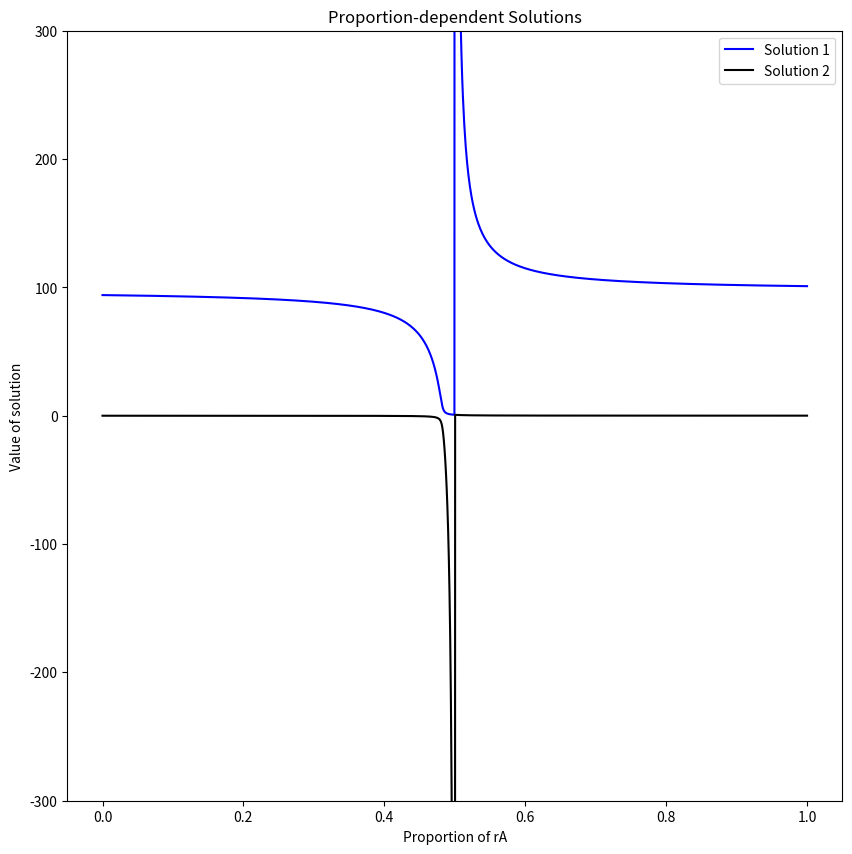

The matplotlib source for this figure:
#!/usr/bin/env python3
# -*- coding: utf-8 -*-
"""
Created on Sun Jun 21 13:02:40 2020

@author: kevinrojas
"""


import cmath
import numpy as np
import matplotlib.pyplot as plt



dom = np.linspace(0,1,1000)

Sol1 = []
Sol2 = []

for i in dom:
    Ra = i
    Rb = 1 - i

    a = 1
    b = ((1 + 5 * Rb)/(Rb - Ra)) - 100
    c = - (5 *Ra)/ (Rb - Ra)

    d = (b**2) - (4*a*c)

# find two solutions
    sol1 = (-b+cmath.sqrt(d))/(2*a)
    sol2 = (-b-cmath.sqrt(d))/(2*a)

    Sol1.append(sol1)
    Sol2.append(sol2)
    
fig1 = plt.figure(figsize=(10,10))
ax1 = fig1.add_subplot(111)
ax1.plot(dom, Sol1,"b-", label = "Solution 1")
ax1.plot(dom, Sol2,"b-", color ="black", label = "Solution 2")
ax1.axis(ymin=-300,ymax= 300)
ax1.set_xlabel('Proportion of rA')
ax1.set_ylabel("Value of solution")
ax1.set_title("Proportion-dependent Solutions")
ax1.legend()
plt.show()

fig1.savefig("Proportion-dependent-solution")    

  

